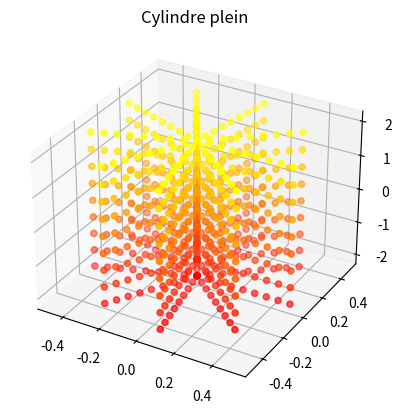

Generate this figure with matplotlib:
import matplotlib.pyplot as plt
import numpy as np
from math import pi


def factorial(n):
  fact = 1
  for i in range(n):
    fact *= n - i
  return (fact)


def cos(x):
  signe = -1
  fcos = 0
  for n in range(100):
    if n % 2 != 0:  # Si n n'est pas un multiple de 2
      continue
    signe *= -1
    fcos += (signe * ((x**n) / factorial(n)))

  return fcos


def sin(x):
  return cos(pi / 2 - x)


def transpose(M):
  Mt = [[0 for _ in range(len(M))] for _ in range(len(M[0]))]

  for i in range(len(M)):  # Parcours les lignes de M
    for j in range(len(M[0])):  # Parcours les colonnes de M
      Mt[j][i] = M[i][j]  # Échange les éléments
  return Mt


def cylindre_plein(n, R, h):
  pts = []
  m = int(n**(1 / 3))
  if m < 1:
    m = 1
  for i in range(m):
    # rayon de 0 à R
    r = R * i / (m - 1) if m > 1 else R
    for j in range(m):
      theta = 2 * pi * j / m
      for k in range(m):
        # z de -h/2 à h/2
        z = -h / 2 + (h * k / (m - 1)) if m > 1 else 0
        x = r * cos(theta)
        y = r * sin(theta)
        pts.append([x, y, z])
  return transpose(pts)


def translation(m, F, G, vG, h):
  new_g = 0
  new_vg = 0

  return new_g, new_vg

# variables locales pour le tp
F=[]

# Tracé d'un cylindre plein
(X, Y, Z) = cylindre_plein(1000, 0.5, 4)
fig = plt.figure()
ax = plt.axes(projection='3d')
ax.scatter3D(X, Y, Z, c=Z, cmap='autumn')
ax.set_title("Cylindre plein")

plt.show()
